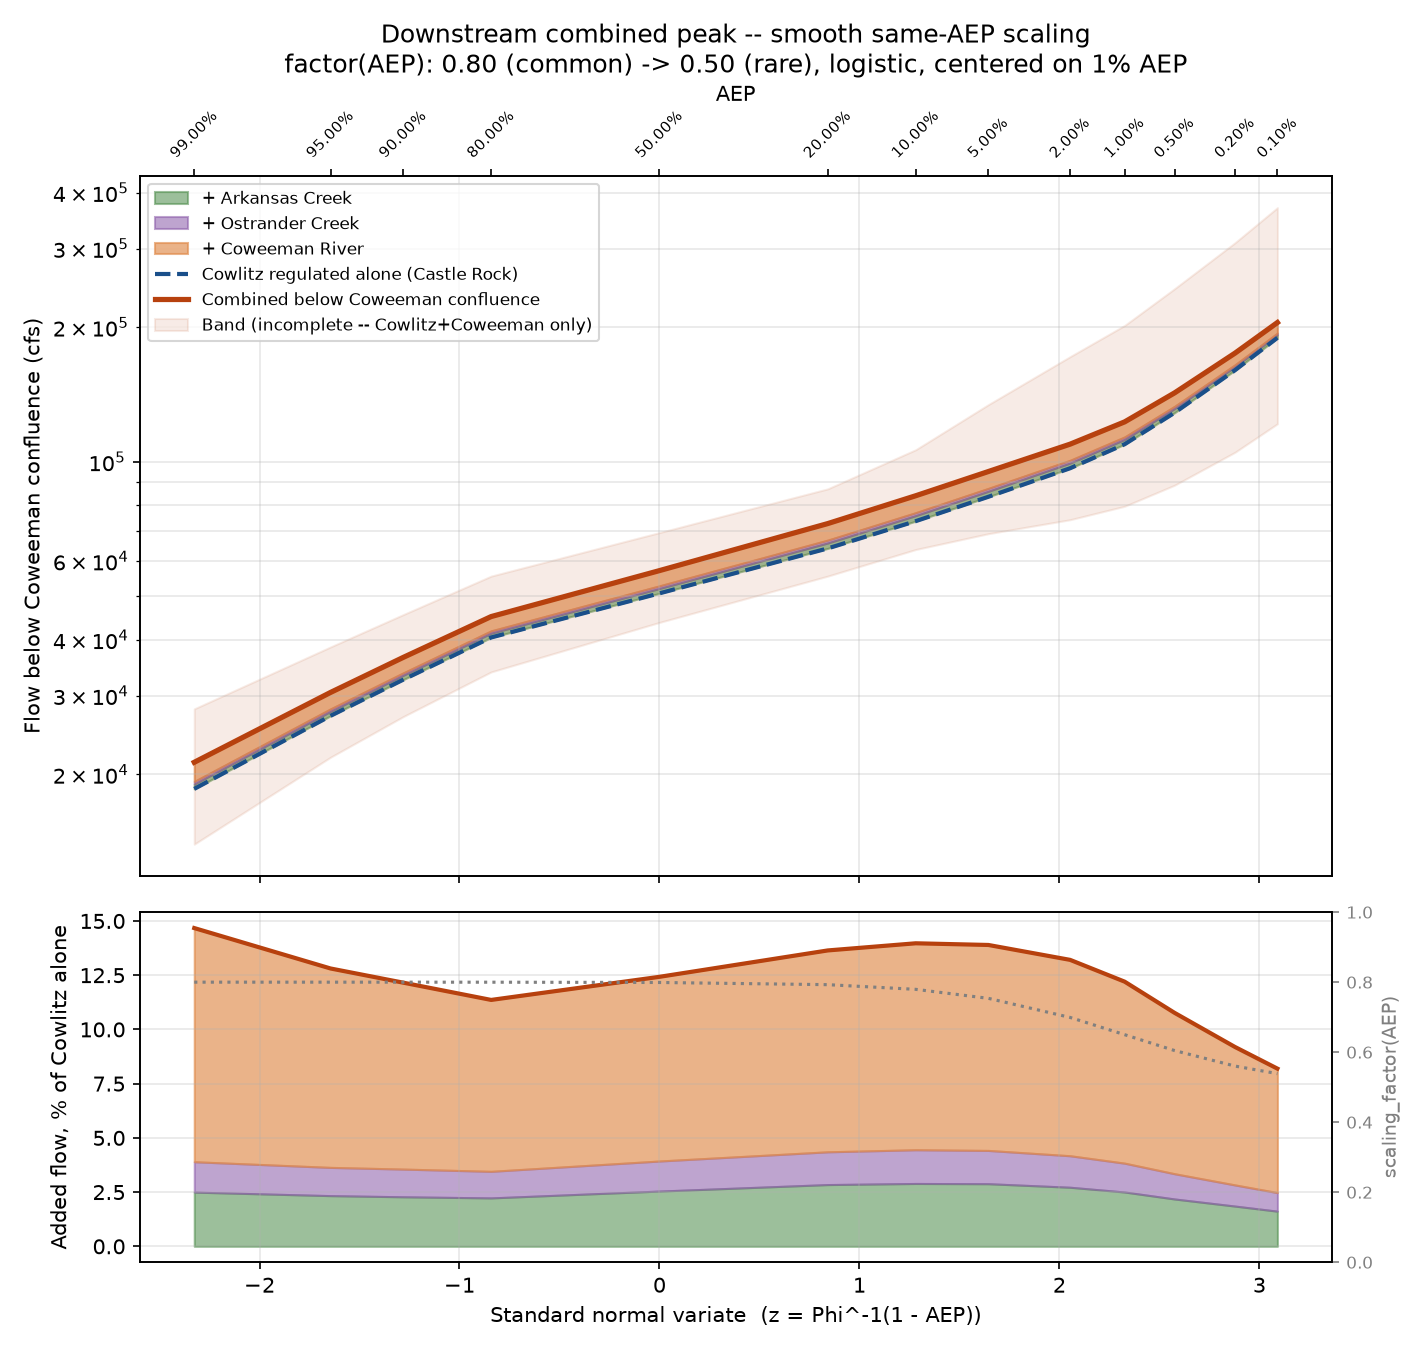

The table this chart was drawn from, first rows:
AEP, scaling_factor, cowlitz_reg_cfs, arkansas_cfs_x_factor, ostrander_cfs_x_factor, coweeman_cfs_x_factor, below_arkansas_cfs, below_ostrander_cfs, below_coweeman_cfs, combined_lower_incomplete_band_cfs, combined_upper_incomplete_band_cfs
0.99, 0.8, 18564, 464, 260, 2000, 19028, 19288, 21288, 13963, 28031
0.95, 0.8, 27041, 632, 352, 2480, 27673, 28025, 30505, 21849, 38561
0.9, 0.8, 32573, 744, 416, 2800, 33317, 33733, 36533, 26929, 45540
0.8, 0.7999, 40487, 903.9, 495.9, 3200, 41391, 41887, 45087, 33901, 55532
0.5, 0.7991, 50813, 1295, 704, 4315, 52108, 52812, 57127, 43750, 69483
0.2, 0.7928, 64047, 1824, 967.3, 5946, 65871, 66838, 72784, 55526, 87038
0.1, 0.7795, 73702, 2136, 1146, 7015, 75838, 76984, 83999, 63682, 106474
0.05, 0.7538, 83553, 2412, 1281, 7915, 85965, 87247, 95161, 69089, 134311
0.02, 0.6992, 96784, 2636, 1405, 8740, 99421, 100826, 109566, 74241, 171961
0.01, 0.65, 109522, 2743, 1456, 9165, 112265, 113721, 122886, 79568, 201930
0.005, 0.6047, 128798, 2812, 1500, 9554, 131610, 133110, 142664, 88681, 243941
0.002, 0.5603, 160342, 2975, 1563, 10198, 163317, 164880, 175078, 105076, 309156
0.001, 0.5387, 189434, 3071, 1621, 10828, 192505, 194126, 204954, 121668, 370357
